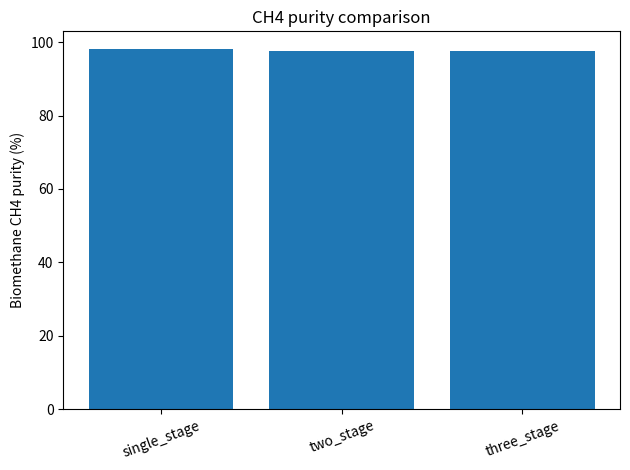
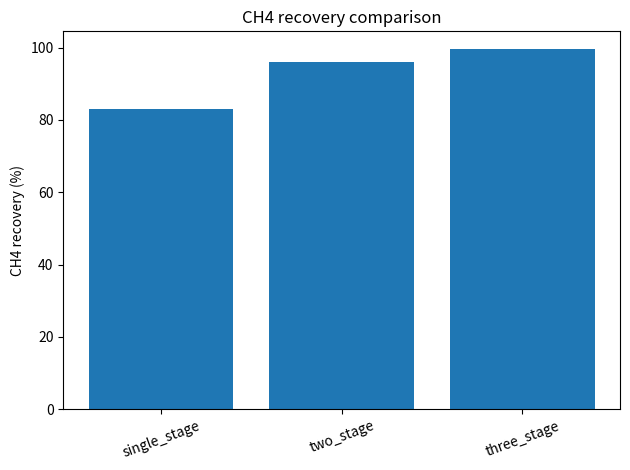
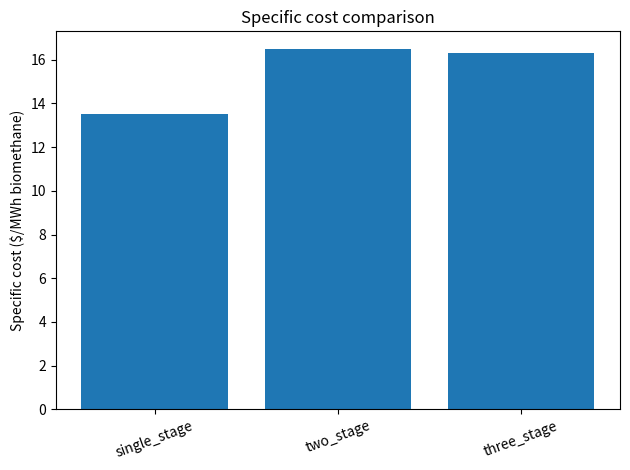
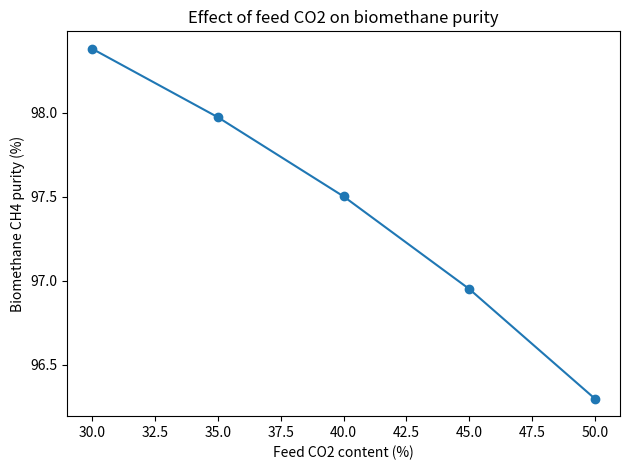
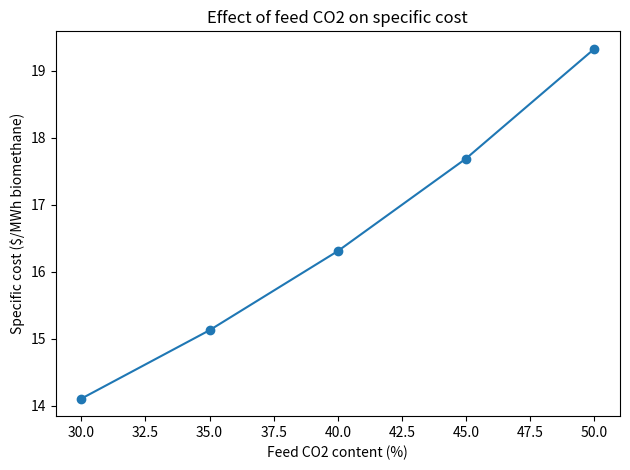
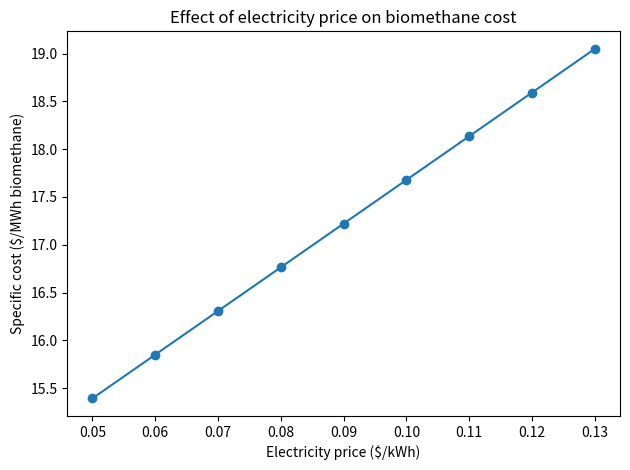
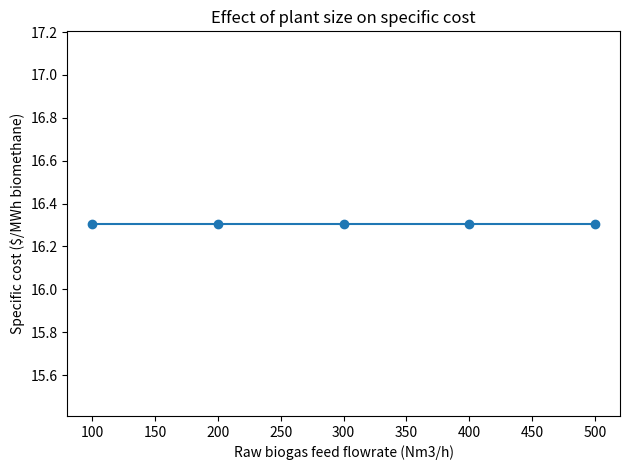

The matplotlib source for these figures, in order:
# -*- coding: utf-8 -*-
"""
Simplified membrane-based biogas upgrading model

Project:
Simplified process and techno-economic screening of polyimide membrane
biogas upgrading.

This is a simplified model inspired mainly by P8 and supported by P9.
It does NOT reproduce Aspen HYSYS / ChemBrane.
It uses transparent mass balances and configuration-level assumptions.

Author: Your name
"""

from pathlib import Path
import numpy as np
import pandas as pd
import matplotlib.pyplot as plt


# ============================================================
# 1. PROJECT FOLDERS
# ============================================================

try:
    SCRIPT_DIR = Path(__file__).resolve().parent
except NameError:
    SCRIPT_DIR = Path.cwd()

# If the script is inside /scripts, project folder is one level above
if SCRIPT_DIR.name.lower() == "scripts":
    PROJECT_DIR = SCRIPT_DIR.parent
else:
    PROJECT_DIR = SCRIPT_DIR

RESULTS_DIR = PROJECT_DIR / "results"
FIGURES_DIR = PROJECT_DIR / "figures"

RESULTS_DIR.mkdir(exist_ok=True)
FIGURES_DIR.mkdir(exist_ok=True)


# ============================================================
# 2. BASE INPUT DATA
# ============================================================

# Base case inspired by P8
FEED_FLOW_NM3_H = 300.0
FEED_CH4_PERCENT = 60.0
FEED_CO2_PERCENT = 40.0

# Operating and economic assumptions
OPERATING_HOURS_PER_YEAR = 8200
SPECIFIC_ENERGY_KWH_PER_NM3_FEED = 0.25

ELECTRICITY_PRICE = 0.07       # $/kWh, close to P8 value
BIOMETHANE_PRICE = 0.80        # $/Nm3 biomethane, from P8 assumption
BIOMETHANE_ENERGY_KWH_NM3 = 10.0

PLANT_LIFETIME_YEARS = 15
DISCOUNT_RATE = 0.10

# Simplified total membrane upgrading CAPEX factor.
# P9 gives membrane CAPEX logic around 3260 per m3/h capacity.
CAPEX_PER_NM3_H_CAPACITY = 3260.0

OPEX_FRACTION_OF_CAPEX = 0.03


# ============================================================
# 3. MEMBRANE CONFIGURATION ASSUMPTIONS
# ============================================================
"""
These are simplified configuration-level assumptions.

The values are not exact membrane physics.
They represent the expected trend from P8:

- Single-stage polyimide: simple, but low CH4 recovery.
- Two-stage polyimide: better recovery, but recycle/compression problems.
- Three-stage polyimide: best polymeric option in P8.

ch4_to_product_fraction:
    fraction of feed CH4 ending in biomethane product.

co2_to_product_fraction:
    fraction of feed CO2 remaining in biomethane product.
    The rest is removed to CO2-rich off-gas.

specific_energy:
    simplified energy use, kWh/Nm3 raw biogas.
"""

CONFIGURATIONS = {
    "single_stage": {
        "description": "Single-stage polyimide membrane",
        "ch4_to_product_fraction": 0.83,
        "co2_to_product_fraction": 0.025,
        "specific_energy": 0.20,
        "capex_multiplier": 0.85
    },
    "two_stage": {
        "description": "Two-stage polyimide membrane",
        "ch4_to_product_fraction": 0.96,
        "co2_to_product_fraction": 0.035,
        "specific_energy": 0.38,
        "capex_multiplier": 1.10
    },
    "three_stage": {
        "description": "Simplified three-stage polyimide membrane",
        "ch4_to_product_fraction": 0.995,
        "co2_to_product_fraction": 0.03825,
        "specific_energy": 0.28,
        "capex_multiplier": 1.25
    }
}


# ============================================================
# 4. BASIC CALCULATION FUNCTIONS
# ============================================================

def capital_recovery_factor(rate, years):
    """
    Calculates capital recovery factor.
    """
    if rate == 0:
        return 1 / years

    return (rate * (1 + rate) ** years) / ((1 + rate) ** years - 1)


def validate_feed(ch4_percent, co2_percent):
    """
    Checks that CH4 + CO2 = 100%.
    """
    total = ch4_percent + co2_percent

    if abs(total - 100.0) > 1e-6:
        raise ValueError(
            f"Feed composition must sum to 100%. Current total = {total}"
        )


def simulate_membrane_configuration(
    feed_flow_nm3_h,
    feed_ch4_percent,
    feed_co2_percent,
    configuration_name,
    electricity_price=ELECTRICITY_PRICE
):
    """
    Simulates one membrane configuration using simplified mass balances.
    """

    validate_feed(feed_ch4_percent, feed_co2_percent)

    if configuration_name not in CONFIGURATIONS:
        raise ValueError(f"Unknown configuration: {configuration_name}")

    config = CONFIGURATIONS[configuration_name]

    # Feed component flows
    ch4_feed = feed_flow_nm3_h * feed_ch4_percent / 100.0
    co2_feed = feed_flow_nm3_h * feed_co2_percent / 100.0

    # Product component flows
    ch4_product = ch4_feed * config["ch4_to_product_fraction"]
    co2_product = co2_feed * config["co2_to_product_fraction"]

    # Off-gas component flows
    ch4_offgas = ch4_feed - ch4_product
    co2_offgas = co2_feed - co2_product

    # Total flows
    product_flow = ch4_product + co2_product
    offgas_flow = ch4_offgas + co2_offgas

    # Avoid division by zero
    if product_flow <= 0:
        ch4_purity = 0
        co2_product_percent = 0
    else:
        ch4_purity = 100.0 * ch4_product / product_flow
        co2_product_percent = 100.0 * co2_product / product_flow

    if offgas_flow <= 0:
        offgas_ch4_percent = 0
        offgas_co2_percent = 0
    else:
        offgas_ch4_percent = 100.0 * ch4_offgas / offgas_flow
        offgas_co2_percent = 100.0 * co2_offgas / offgas_flow

    # Performance indicators
    ch4_recovery = 100.0 * ch4_product / ch4_feed
    methane_slip = 100.0 * ch4_offgas / ch4_feed
    co2_removal = 100.0 * co2_offgas / co2_feed

    # Energy and annual production
    specific_energy = config["specific_energy"]

    annual_raw_biogas = feed_flow_nm3_h * OPERATING_HOURS_PER_YEAR
    annual_biomethane = product_flow * OPERATING_HOURS_PER_YEAR

    annual_electricity_kwh = (
        feed_flow_nm3_h
        * specific_energy
        * OPERATING_HOURS_PER_YEAR
    )

    annual_electricity_cost = annual_electricity_kwh * electricity_price

    annual_biomethane_energy_mwh = (
        annual_biomethane
        * BIOMETHANE_ENERGY_KWH_NM3
        / 1000.0
    )

    # Simplified CAPEX/OPEX
    capex = (
        CAPEX_PER_NM3_H_CAPACITY
        * feed_flow_nm3_h
        * config["capex_multiplier"]
    )

    crf = capital_recovery_factor(DISCOUNT_RATE, PLANT_LIFETIME_YEARS)
    annualized_capex = capex * crf

    annual_opex = capex * OPEX_FRACTION_OF_CAPEX

    total_annual_cost = (
        annualized_capex
        + annual_opex
        + annual_electricity_cost
    )

    if annual_biomethane > 0:
        specific_cost_per_nm3 = total_annual_cost / annual_biomethane
    else:
        specific_cost_per_nm3 = np.nan

    if annual_biomethane_energy_mwh > 0:
        specific_cost_per_mwh = total_annual_cost / annual_biomethane_energy_mwh
    else:
        specific_cost_per_mwh = np.nan

    annual_revenue = annual_biomethane * BIOMETHANE_PRICE

    annual_cash_before_capex = (
        annual_revenue
        - annual_opex
        - annual_electricity_cost
    )

    if annual_cash_before_capex > 0:
        simple_payback_years = capex / annual_cash_before_capex
    else:
        simple_payback_years = np.nan

    result = {
        "configuration": configuration_name,
        "description": config["description"],

        "feed_flow_Nm3_h": feed_flow_nm3_h,
        "feed_CH4_percent": feed_ch4_percent,
        "feed_CO2_percent": feed_co2_percent,

        "CH4_feed_Nm3_h": ch4_feed,
        "CO2_feed_Nm3_h": co2_feed,

        "biomethane_flow_Nm3_h": product_flow,
        "biomethane_CH4_percent": ch4_purity,
        "biomethane_CO2_percent": co2_product_percent,

        "offgas_flow_Nm3_h": offgas_flow,
        "offgas_CH4_percent": offgas_ch4_percent,
        "offgas_CO2_percent": offgas_co2_percent,

        "CH4_recovery_percent": ch4_recovery,
        "methane_slip_percent": methane_slip,
        "CO2_removal_percent": co2_removal,

        "specific_energy_kWh_Nm3_feed": specific_energy,
        "annual_raw_biogas_Nm3": annual_raw_biogas,
        "annual_biomethane_Nm3": annual_biomethane,
        "annual_biomethane_energy_MWh": annual_biomethane_energy_mwh,
        "annual_electricity_kWh": annual_electricity_kwh,
        "annual_electricity_cost": annual_electricity_cost,

        "capex": capex,
        "annualized_capex": annualized_capex,
        "annual_opex": annual_opex,
        "total_annual_cost": total_annual_cost,
        "specific_cost_per_Nm3": specific_cost_per_nm3,
        "specific_cost_per_MWh": specific_cost_per_mwh,
        "annual_revenue": annual_revenue,
        "simple_payback_years": simple_payback_years
    }

    return result


# ============================================================
# 5. CASE COMPARISON
# ============================================================

def run_base_case_comparison():
    """
    Runs single-stage, two-stage and three-stage comparison.
    """
    results = []

    for config_name in CONFIGURATIONS:
        result = simulate_membrane_configuration(
            feed_flow_nm3_h=FEED_FLOW_NM3_H,
            feed_ch4_percent=FEED_CH4_PERCENT,
            feed_co2_percent=FEED_CO2_PERCENT,
            configuration_name=config_name
        )
        results.append(result)

    df = pd.DataFrame(results)
    return df


# ============================================================
# 6. SENSITIVITY ANALYSIS
# ============================================================

def sensitivity_feed_co2(configuration_name="three_stage"):
    """
    Changes CO2 content in feed from 30% to 50%.
    CH4 is adjusted so total remains 100%.
    """
    rows = []

    for co2_percent in [30, 35, 40, 45, 50]:
        ch4_percent = 100.0 - co2_percent

        result = simulate_membrane_configuration(
            feed_flow_nm3_h=FEED_FLOW_NM3_H,
            feed_ch4_percent=ch4_percent,
            feed_co2_percent=co2_percent,
            configuration_name=configuration_name
        )

        rows.append(result)

    return pd.DataFrame(rows)


def sensitivity_electricity_price(configuration_name="three_stage"):
    """
    Changes electricity price and calculates specific cost.
    """
    rows = []

    for price in np.linspace(0.05, 0.13, 9):
        result = simulate_membrane_configuration(
            feed_flow_nm3_h=FEED_FLOW_NM3_H,
            feed_ch4_percent=FEED_CH4_PERCENT,
            feed_co2_percent=FEED_CO2_PERCENT,
            configuration_name=configuration_name,
            electricity_price=price
        )

        result["electricity_price"] = price
        rows.append(result)

    return pd.DataFrame(rows)


def sensitivity_feed_flow(configuration_name="three_stage"):
    """
    Changes plant size / feed flowrate.
    """
    rows = []

    for flow in [100, 200, 300, 400, 500]:
        result = simulate_membrane_configuration(
            feed_flow_nm3_h=flow,
            feed_ch4_percent=FEED_CH4_PERCENT,
            feed_co2_percent=FEED_CO2_PERCENT,
            configuration_name=configuration_name
        )

        rows.append(result)

    return pd.DataFrame(rows)


# ============================================================
# 7. PLOT FUNCTIONS
# ============================================================

def save_bar_comparison(df):
    """
    Creates bar charts for configuration comparison.
    """

    plt.figure()
    plt.bar(df["configuration"], df["biomethane_CH4_percent"])
    plt.ylabel("Biomethane CH4 purity (%)")
    plt.title("CH4 purity comparison")
    plt.xticks(rotation=20)
    plt.tight_layout()
    plt.savefig(FIGURES_DIR / "comparison_ch4_purity.png", dpi=300)
    plt.show()

    plt.figure()
    plt.bar(df["configuration"], df["CH4_recovery_percent"])
    plt.ylabel("CH4 recovery (%)")
    plt.title("CH4 recovery comparison")
    plt.xticks(rotation=20)
    plt.tight_layout()
    plt.savefig(FIGURES_DIR / "comparison_ch4_recovery.png", dpi=300)
    plt.show()

    plt.figure()
    plt.bar(df["configuration"], df["specific_cost_per_MWh"])
    plt.ylabel("Specific cost ($/MWh biomethane)")
    plt.title("Specific cost comparison")
    plt.xticks(rotation=20)
    plt.tight_layout()
    plt.savefig(FIGURES_DIR / "comparison_specific_cost.png", dpi=300)
    plt.show()


def plot_feed_co2_sensitivity(df):
    """
    Plots effect of feed CO2 on results.
    """

    plt.figure()
    plt.plot(df["feed_CO2_percent"], df["biomethane_CH4_percent"], marker="o")
    plt.xlabel("Feed CO2 content (%)")
    plt.ylabel("Biomethane CH4 purity (%)")
    plt.title("Effect of feed CO2 on biomethane purity")
    plt.tight_layout()
    plt.savefig(FIGURES_DIR / "sensitivity_feed_co2_purity.png", dpi=300)
    plt.show()

    plt.figure()
    plt.plot(df["feed_CO2_percent"], df["specific_cost_per_MWh"], marker="o")
    plt.xlabel("Feed CO2 content (%)")
    plt.ylabel("Specific cost ($/MWh biomethane)")
    plt.title("Effect of feed CO2 on specific cost")
    plt.tight_layout()
    plt.savefig(FIGURES_DIR / "sensitivity_feed_co2_cost.png", dpi=300)
    plt.show()


def plot_electricity_sensitivity(df):
    """
    Plots effect of electricity price on specific cost.
    """

    plt.figure()
    plt.plot(df["electricity_price"], df["specific_cost_per_MWh"], marker="o")
    plt.xlabel("Electricity price ($/kWh)")
    plt.ylabel("Specific cost ($/MWh biomethane)")
    plt.title("Effect of electricity price on biomethane cost")
    plt.tight_layout()
    plt.savefig(FIGURES_DIR / "sensitivity_electricity_cost.png", dpi=300)
    plt.show()


def plot_feed_flow_sensitivity(df):
    """
    Plots effect of feed flowrate on specific cost.
    """

    plt.figure()
    plt.plot(df["feed_flow_Nm3_h"], df["specific_cost_per_MWh"], marker="o")
    plt.xlabel("Raw biogas feed flowrate (Nm3/h)")
    plt.ylabel("Specific cost ($/MWh biomethane)")
    plt.title("Effect of plant size on specific cost")
    plt.tight_layout()
    plt.savefig(FIGURES_DIR / "sensitivity_feed_flow_cost.png", dpi=300)
    plt.show()


# ============================================================
# 8. MAIN RUN
# ============================================================

def main():
    print("\nStarting membrane biogas upgrading model...")
    print(f"Project folder: {PROJECT_DIR}")

    # --------------------------------------------------------
    # Base comparison
    # --------------------------------------------------------
    comparison_df = run_base_case_comparison()

    comparison_file = RESULTS_DIR / "base_case_configuration_comparison.csv"
    comparison_df.to_csv(comparison_file, index=False)

    selected_columns = [
        "configuration",
        "feed_flow_Nm3_h",
        "feed_CH4_percent",
        "feed_CO2_percent",
        "biomethane_flow_Nm3_h",
        "biomethane_CH4_percent",
        "CH4_recovery_percent",
        "methane_slip_percent",
        "CO2_removal_percent",
        "specific_cost_per_MWh",
        "simple_payback_years"
    ]

    print("\n=== Base case comparison ===")
    print(comparison_df[selected_columns].round(3).to_string(index=False))

    save_bar_comparison(comparison_df)

    # --------------------------------------------------------
    # Sensitivity: feed CO2 content
    # --------------------------------------------------------
    feed_co2_df = sensitivity_feed_co2(configuration_name="three_stage")
    feed_co2_file = RESULTS_DIR / "sensitivity_feed_co2_three_stage.csv"
    feed_co2_df.to_csv(feed_co2_file, index=False)

    print("\n=== Sensitivity: feed CO2 content, three-stage ===")
    print(feed_co2_df[selected_columns].round(3).to_string(index=False))

    plot_feed_co2_sensitivity(feed_co2_df)

    # --------------------------------------------------------
    # Sensitivity: electricity price
    # --------------------------------------------------------
    electricity_df = sensitivity_electricity_price(configuration_name="three_stage")
    electricity_file = RESULTS_DIR / "sensitivity_electricity_price_three_stage.csv"
    electricity_df.to_csv(electricity_file, index=False)

    print("\n=== Sensitivity: electricity price, three-stage ===")
    print(
        electricity_df[
            ["electricity_price", "specific_cost_per_MWh", "annual_electricity_cost"]
        ].round(3).to_string(index=False)
    )

    plot_electricity_sensitivity(electricity_df)

    # --------------------------------------------------------
    # Sensitivity: plant size / feed flowrate
    # --------------------------------------------------------
    feed_flow_df = sensitivity_feed_flow(configuration_name="three_stage")
    feed_flow_file = RESULTS_DIR / "sensitivity_feed_flow_three_stage.csv"
    feed_flow_df.to_csv(feed_flow_file, index=False)

    print("\n=== Sensitivity: feed flowrate, three-stage ===")
    print(
        feed_flow_df[
            ["feed_flow_Nm3_h", "annual_biomethane_Nm3", "specific_cost_per_MWh"]
        ].round(3).to_string(index=False)
    )

    plot_feed_flow_sensitivity(feed_flow_df)

    print("\nModel finished successfully.")
    print(f"Results saved in: {RESULTS_DIR}")
    print(f"Figures saved in: {FIGURES_DIR}")


if __name__ == "__main__":
    main()
